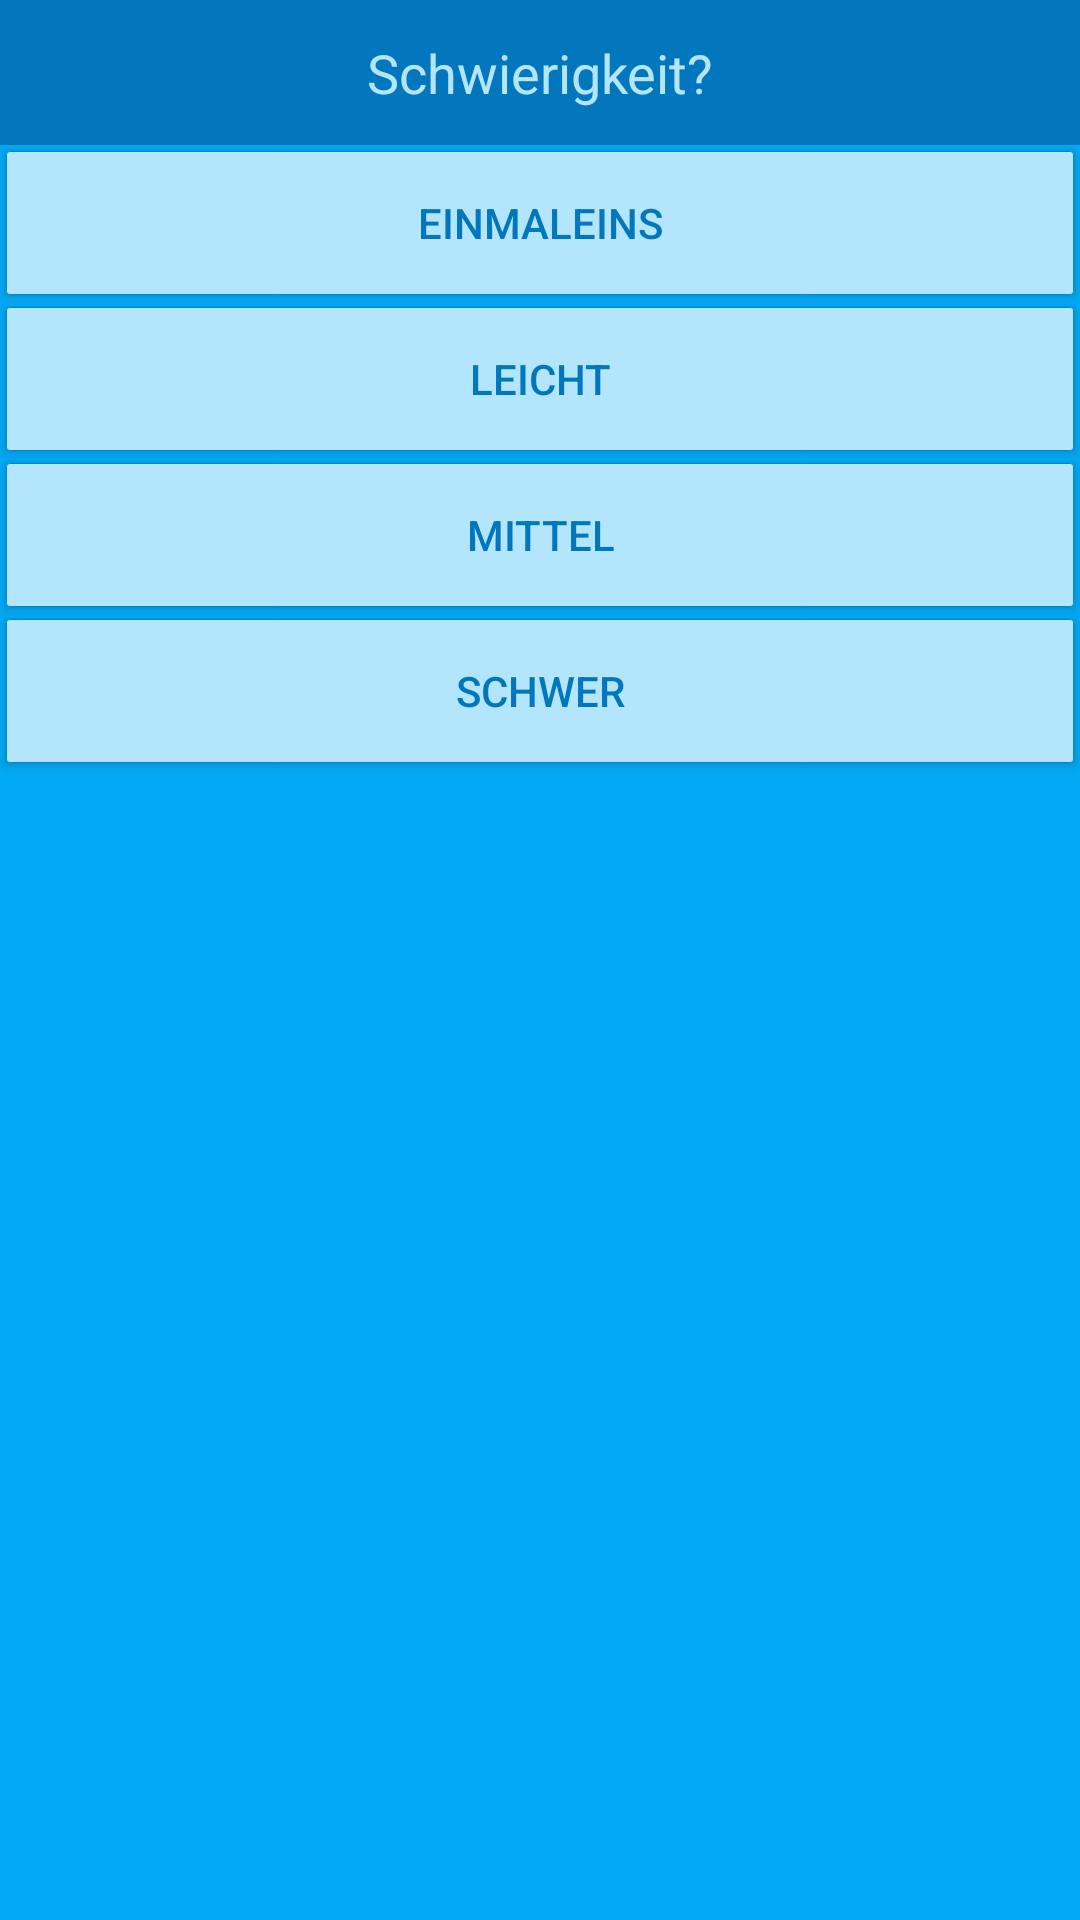

Layout XML and referenced resources for this Android screen:
<!-- AndroidManifest.xml: application theme AppTheme -->
<!-- res/layout/select_difficulty.xml -->
<?xml version="1.0" encoding="utf-8"?>
<RelativeLayout xmlns:android="http://schemas.android.com/apk/res/android"
    android:layout_width="match_parent"
    android:layout_height="match_parent">

    <TextView
        android:id="@+id/txtVwSelectDifficulty"
        android:layout_width="match_parent"
        android:padding="12dp"
        android:background="@color/VeryDark"
        android:text="@string/txtVwSelectDifficulty"
        android:gravity="center"
        android:textColor="@color/Light"
        android:textSize="18dp"
        android:layout_height="wrap_content" />

    <RelativeLayout
        android:layout_below="@id/txtVwSelectDifficulty"
        android:layout_marginLeft="@dimen/activity_horizontal_margin"
        android:layout_marginRight="@dimen/activity_horizontal_margin"
        android:layout_marginTop="@dimen/activity_vertical_margin"
        android:layout_width="match_parent"
        android:layout_height="match_parent">

        <Button
            android:id="@+id/btnVeryEasy"
            style="@style/MentalButton"
            android:text="@string/btnVeryEasy"
            android:layout_alignParentTop="true"
            android:layout_width="match_parent"
            android:layout_height="wrap_content" />

        <Button
            android:id="@+id/btnEasy"
            style="@style/MentalButton"
            android:layout_below="@id/btnVeryEasy"
            android:layout_width="fill_parent"
            android:layout_height="wrap_content"
            android:text="@string/btnEasy"/>

        <Button
            android:id="@+id/btnMedium"
            style="@style/MentalButton"
            android:layout_width="fill_parent"
            android:layout_height="wrap_content"
            android:layout_below="@id/btnEasy"
            android:text="@string/btnMedium"/>

        <Button
            android:id="@+id/btnHard"
            style="@style/MentalButton"
            android:layout_width="fill_parent"
            android:layout_height="wrap_content"
            android:layout_below="@id/btnMedium"
            android:text="@string/btnHard"/>

        </RelativeLayout>
</RelativeLayout>
<!-- resources referenced by this layout -->
<resources>
  <color name="Light">#b3e5fc</color>
  <color name="VeryDark">#0277bd</color>
  <string name="btnEasy">Leicht</string>
  <string name="btnHard">Schwer</string>
  <string name="btnMedium">Mittel</string>
  <string name="btnVeryEasy">Einmaleins</string>
  <string name="txtVwSelectDifficulty">Schwierigkeit?</string>
  <style name="MentalButton">
          <item name="android:background">@drawable/mental_button</item>
          <item name="android:layout_margin">2dp</item>
          <item name="android:textColor">@color/VeryDark</item>
      </style>
  <style name="AppTheme" parent="Theme.AppCompat.Light.DarkActionBar">
          <item name="android:windowActionBar">false</item>
          <item name="android:windowNoTitle">true</item>
          <item name="android:windowBackground">@color/Normal</item>
          
      </style>
  <!-- drawable mental_button (drawable) -->
  <?xml version="1.0" encoding="utf-8"?>
  <selector xmlns:android="http://schemas.android.com/apk/res/android">
      <item android:state_pressed="true">
          <shape xmlns:android="http://schemas.android.com/apk/res/android"
              android:shape="rectangle">
  
              <solid android:color="@color/Dark"></solid>
              <corners android:radius="1dp" />
              <stroke android:width="1px" android:color="@color/VeryDark" />
          </shape>
      </item>
      <item>
          <shape xmlns:android="http://schemas.android.com/apk/res/android"
              android:shape="rectangle">
  
              <solid android:color="@color/Light"></solid>
              <corners android:radius="1dp" />
              <stroke android:width="1px" android:color="@color/Dark" />
          </shape>
      </item>
  </selector>
  <color name="Normal">#03a9f4</color>
  <color name="Dark">#0288d1</color>
</resources>
